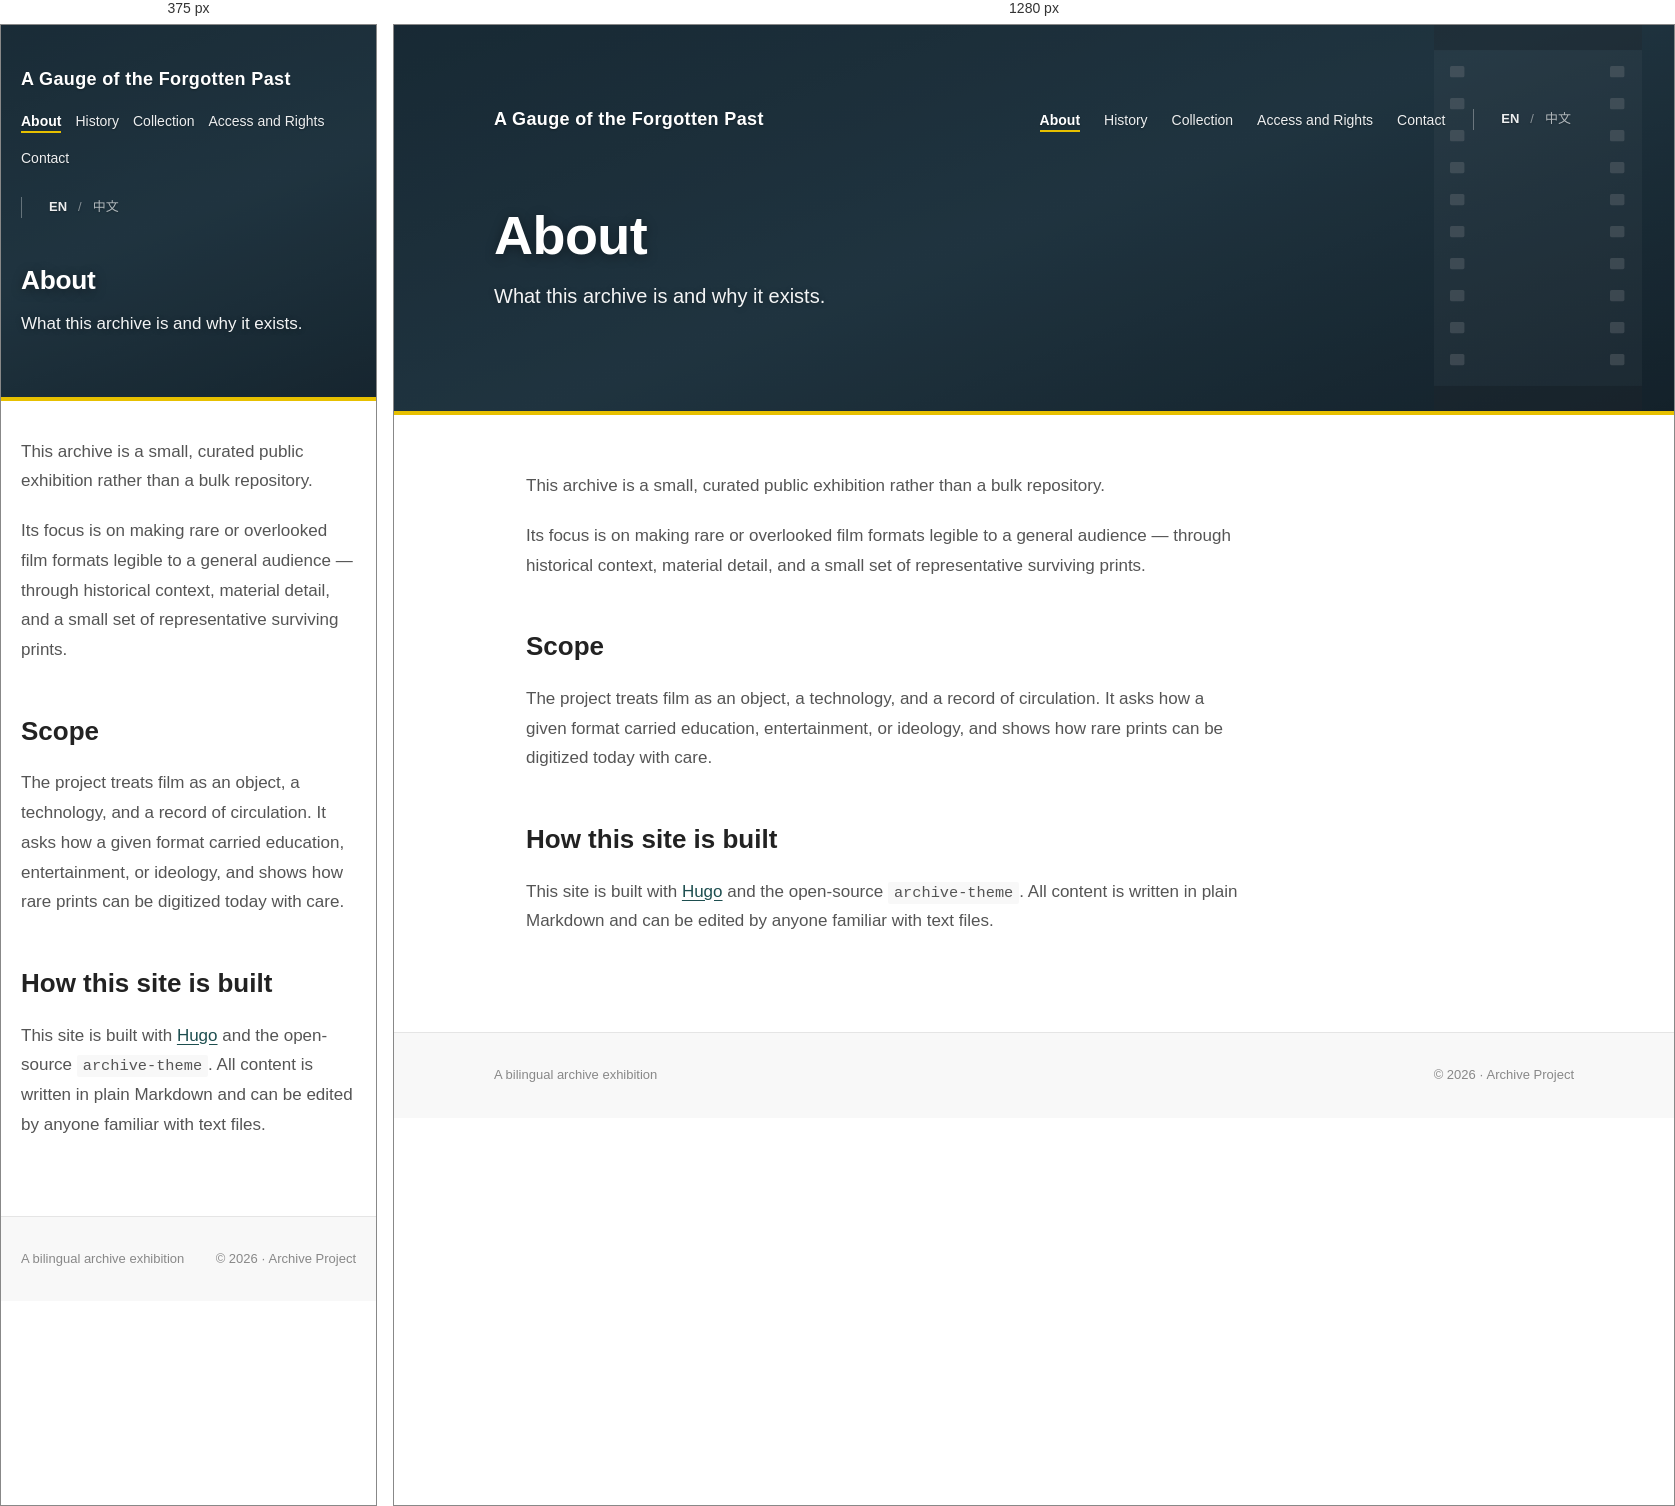
Rendered at 375 px and 1280 px, left to right.

<!-- file: index.html -->
<!DOCTYPE html>
<html lang="en">
<head><script src="/livereload.js?mindelay=10&amp;v=2&amp;port=1313&amp;path=livereload" data-no-instant defer></script>
<meta charset="UTF-8">
<meta name="viewport" content="width=device-width, initial-scale=1.0">
<title>About — A Gauge of the Forgotten Past</title>

<meta name="generator" content="Hugo 0.152.2">


<link rel="preconnect" href="https://fonts.googleapis.com">
<link rel="preconnect" href="https://fonts.gstatic.com" crossorigin>
<link href="https://fonts.googleapis.com/css2?family=Source+Sans+3:wght@300;400;600;700&family=Noto+Sans+SC:wght@300;400;500;600;700&display=swap" rel="stylesheet">



  
  <link rel="stylesheet" href="/css/main.min.773796c8af5de312873f6019e8444adf33197435647988b1d35fbd74b231e92d.css" integrity="sha256-dzeWyK9d4xKHP2AZ6ERK3zMZdDVkeYix01&#43;9dLIx6S0=">





</head>
<body lang="en">





  


<header class="banner" style="background-image: url(&#34;/images/banner-default.svg&#34;);">
  <div class="banner-inner">

    <nav class="banner-nav">
      <a href="/" class="brand">A Gauge of the Forgotten Past</a>

      <div class="banner-nav-right">
        <ul class="nav-links">
          
            
            
            
              
            
            
            
              
                
              
            
            <li><a href="/about/" class="active">About</a></li>
          
            
            
            
              
            
            
            
              
            
            <li><a href="/history/">History</a></li>
          
            
            
            
              
            
            
            
              
            
            <li><a href="/collection/">Collection</a></li>
          
            
            
            
              
            
            
            
              
            
            <li><a href="/access/">Access and Rights</a></li>
          
            
            
            
              
            
            
            
              
            
            <li><a href="/contact/">Contact</a></li>
          
        </ul>

        

<div class="lang-toggle">
  
  
    
    
      <span class="current">EN</span>
    
  
    <span class="sep">/</span>
    
      
      
      
        
      
        
      
      
      
      
        <a href="/zh/about/" hreflang="zh">中文</a>
      
    
  
</div>


      </div>
    </nav>

    
    
    <h1 class="banner-title">About</h1>
    
      <p class="banner-subtitle">What this archive is and why it exists.</p>
    

  </div>
</header>


<main class="container">
  



  <article class="prose"><p>This archive is a small, curated public exhibition rather than a bulk repository.</p>
<p>Its focus is on making rare or overlooked film formats legible to a general audience — through historical context, material detail, and a small set of representative surviving prints.</p>
<h2 id="scope">Scope</h2>
<p>The project treats film as an object, a technology, and a record of circulation. It asks how a given format carried education, entertainment, or ideology, and shows how rare prints can be digitized today with care.</p>
<h2 id="how-this-site-is-built">How this site is built</h2>
<p>This site is built with <a href="https://gohugo.io">Hugo</a> and the open-source <code>archive-theme</code>. All content is written in plain Markdown and can be edited by anyone familiar with text files.</p>
</article>






</main>

<footer class="site-footer">
  <div class="footer-inner">
    <div>A bilingual archive exhibition</div>
    <div>© 2026 · Archive Project</div>
  </div>
</footer>


</body>
</html>


/* @media block from main.min.773796c8af5de312873f6019e8444adf33197435647988b1d35fbd74b231e92d.css */
@media(max-width:800px){:root{--page-pad:20px}.banner{padding:40px var(--page-pad)60px}.banner-nav{flex-direction:column;align-items:flex-start;margin-bottom:48px}.banner-nav-right{width:100%;justify-content:space-between}.nav-links{gap:14px;font-size:13px}.banner-title{font-size:clamp(26px,7vw,36px)}.banner-subtitle{font-size:17px}.container{padding:36px var(--page-pad)}.meta-table{grid-template-columns:1fr;gap:4px;padding:16px}.meta-table dt{margin-top:8px}.prose figure.wide{width:100%;margin-left:0;max-width:100%}}